Run: headless pygame with SDL's dummy video driver; simulated clock (each Clock.tick advances the game by its frame time, no real sleeping); random seed 0; keys injected as events and as key.get_pressed() state; no mouse input.
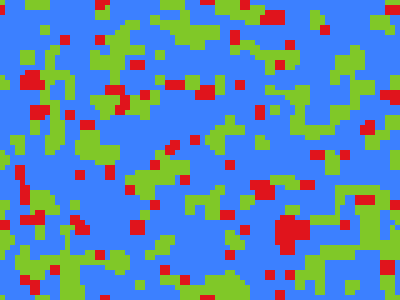
Frame 1 of 4 · flips 1–60 · no input
Frame 2 of 4 · flips 61–180 · tapped SPACE, RETURN · held RIGHT (→), D · screen unchanged from frame 1, image omitted
Frame 3 of 4 · flips 181–300 · held DOWN (↓), S · screen unchanged from frame 2, image omitted
Frame 4 of 4 · flips 301–420 · held LEFT (←), A, UP (↑), W · screen unchanged from frame 3, image omitted

The pygame program that drew these frames:

import pygame
import random

pygame.init()
win_wd = 400
win_hg = 300
screen = pygame.display.set_mode((win_wd, win_hg))
pygame.display.set_caption("A Nice Game")
done = False

done = False
is_blue = True
x = 30
y = 30

clock = pygame.time.Clock()

class Cell:
    def __init__(self, color, grid, pos):
        self.color = color
        self.grid = grid
        self.pos = pos

    def __repr__(self):
        return str(self.color)



class CellGrid:

    colors = [(60, 128, 255), (128, 200, 40), (224, 20, 28), (0,0,0), (255,255,255)]

    def __init__(self, colornb, width, height, screen):
        self.colornb = colornb
        self.width = width
        self.height = height
        self.screen = screen
        self.cell_height =  int(win_hg / height)
        self.cell_width = int(win_wd / width)
        self.grid = []
        for y in range(height):
            row = []
            for x in range(width):
                color = random.randrange(colornb)
                row.append(Cell(color, self.grid, (x * self.cell_width, y * self.cell_height)))
            self.grid.append(row)
        self.update_dict = self.update_rule()
        print(self.update_dict)

    def child_choice(self, mode, nbhood):
        if mode == 0:
            return random.randrange(self.colornb)
        if mode == 1 or mode == 2:
            max_char = '0'
            max_count = nbhood.count('0')
            for i in "1234":
                if nbhood.count(i) > max_count:
                    max_count = nbhood.count(i)
                    max_char = i
                elif nbhood.count(i) == max_count and mode == 2:
                    if random.randrange(2):
                        max_count = nbhood.count(i)
                        max_char = i
            return int(max_char)

    def update_rule(self):
        dict = {}
        colors = "01234"
        for keys in range(pow(self.colornb, 5)):
            s = list("     ")
            for i in range(self.colornb):
                s[0] = colors[i]
                for j in range(self.colornb):
                    s[1] = colors[j]
                    for k in range(self.colornb):
                        s[2] = colors[k]
                        for l in range(self.colornb):
                            s[3] = colors[l]
                            for m in range(self.colornb):
                                s[4] = colors[m]
                                res = "".join(s)
                                dict[res] = self.child_choice(1, res)
        return dict

    def update(self):
        grid = []
        for y in range(self.height):
            row = []
            for x in range(self.width):
                s = ""
                nx = 0 if x + 1 == self.width  else x+1
                ny = 0 if y + 1 == self.height else y+1
                #order in heredity string is center, north, south, west, east. The 2D plane loops at the borders.
                s = s + str(self.grid[y  ][x  ].color)
                s = s + str(self.grid[y-1][x  ].color)
                s = s + str(self.grid[ny ][x  ].color)
                s = s + str(self.grid[y  ][x-1].color)
                s = s + str(self.grid[y  ][nx ].color)
                color = self.update_dict[s]
                row.append(Cell(color, self.grid, (x * self.cell_width, y * self.cell_height)))
            grid.append(row)
        self.grid = grid

    def display(self):
        #print(self.grid)
        for row in self.grid:
            for cell in row:
                #print(cell.pos)
                #print((self.cell_width, self.cell_height))
                pygame.draw.rect(self.screen, self.colors[cell.color],
                                 pygame.Rect(cell.pos, (self.cell_width, self.cell_height)))



grid = CellGrid(3, 80, 60, screen)

while not done:
    for event in pygame.event.get():
        if event.type == pygame.QUIT:
            done = True


    screen.fill((0, 0, 0))
    grid.display()
    pygame.display.flip()
    grid.update()
    clock.tick(5)
